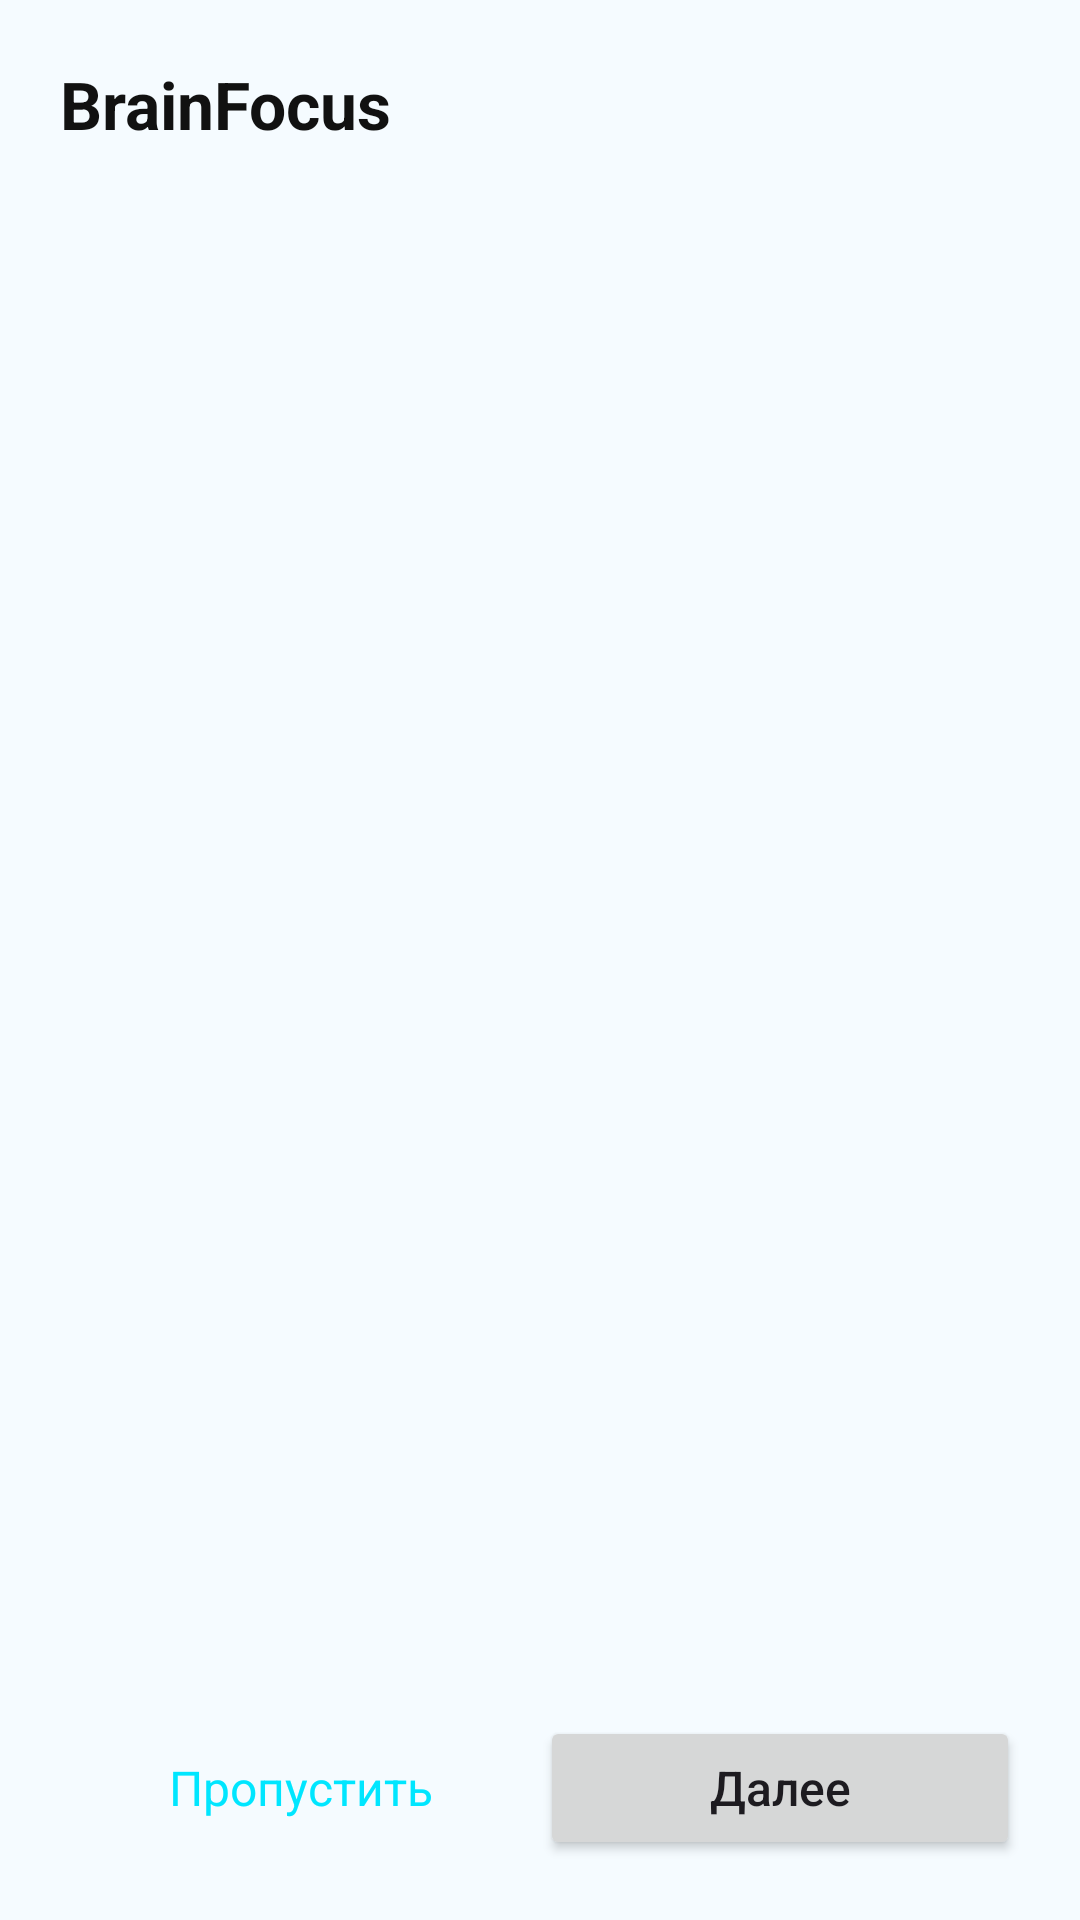

Android layout source for this screen:
<!-- AndroidManifest.xml: application theme Theme.NeiroTech -->
<!-- res/layout/activity_onboarding.xml -->
<?xml version="1.0" encoding="utf-8"?>
<androidx.constraintlayout.widget.ConstraintLayout xmlns:android="http://schemas.android.com/apk/res/android"
    xmlns:app="http://schemas.android.com/apk/res-auto"
    android:layout_width="match_parent"
    android:layout_height="match_parent"
    android:background="@color/gray_light"
    android:padding="20dp">

    <TextView
        android:id="@+id/headerTitle"
        android:layout_width="wrap_content"
        android:layout_height="wrap_content"
        android:text="BrainFocus"
        android:textColor="@color/black"
        android:textSize="22sp"
        android:textStyle="bold"
        app:layout_constraintStart_toStartOf="parent"
        app:layout_constraintTop_toTopOf="parent" />

    <androidx.viewpager2.widget.ViewPager2
        android:id="@+id/onboardingPager"
        android:layout_width="0dp"
        android:layout_height="0dp"
        android:layout_marginTop="12dp"
        app:layout_constraintBottom_toTopOf="@+id/indicatorLayout"
        app:layout_constraintEnd_toEndOf="parent"
        app:layout_constraintStart_toStartOf="parent"
        app:layout_constraintTop_toBottomOf="@id/headerTitle" />

    <LinearLayout
        android:id="@+id/indicatorLayout"
        android:layout_width="wrap_content"
        android:layout_height="wrap_content"
        android:layout_marginBottom="12dp"
        android:gravity="center"
        android:orientation="horizontal"
        app:layout_constraintBottom_toTopOf="@+id/actionsRow"
        app:layout_constraintEnd_toEndOf="parent"
        app:layout_constraintStart_toStartOf="parent" />

    <LinearLayout
        android:id="@+id/actionsRow"
        android:layout_width="0dp"
        android:layout_height="wrap_content"
        android:gravity="center_vertical"
        android:orientation="horizontal"
        app:layout_constraintBottom_toBottomOf="parent"
        app:layout_constraintEnd_toEndOf="parent"
        app:layout_constraintStart_toStartOf="parent">

        <TextView
            android:id="@+id/btnSkip"
            android:layout_width="0dp"
            android:layout_height="48dp"
            android:layout_weight="1"
            android:gravity="center"
            android:text="Пропустить"
            android:textColor="@color/purple_500"
            android:textSize="16sp" />

        <Button
            android:id="@+id/btnNext"
            android:layout_width="0dp"
            android:layout_height="48dp"
            android:layout_weight="1"
            android:text="Далее"
            android:textAllCaps="false"
            android:textSize="16sp" />
    </LinearLayout>

</androidx.constraintlayout.widget.ConstraintLayout>
<!-- resources referenced by this layout -->
<resources>
  <color name="black">#111111</color>
  <color name="gray_light">#F5FBFF</color>
  <color name="purple_500">#00E6FF</color>
  <style name="Theme.NeiroTech" parent="Theme.NeiroTech.Ocean" />
  <style name="Theme.NeiroTech.Ocean" parent="Base.Theme.NeiroTech">
          <item name="colorPrimary">@color/ocean_primary</item>
          <item name="colorOnPrimary">@color/ocean_on_primary</item>
          <item name="colorPrimaryVariant">@color/ocean_primary_variant</item>
          <item name="colorSecondary">@color/ocean_secondary</item>
          <item name="colorOnSecondary">@color/ocean_on_primary</item>
          <item name="colorSurface">@color/ocean_surface</item>
          <item name="colorOnSurface">@color/ocean_on_surface</item>
          <item name="colorOnBackground">@color/ocean_on_surface</item>
          <item name="android:windowBackground">@color/ocean_surface</item>
          <item name="android:colorBackground">@color/ocean_surface</item>
      </style>
  <style name="Base.Theme.NeiroTech" parent="Theme.Material3.DayNight.NoActionBar">
      </style>
  <color name="ocean_primary">#00A7E1</color>
  <color name="ocean_on_primary">#FFFFFF</color>
  <color name="ocean_primary_variant">#007EA7</color>
  <color name="ocean_secondary">#14C3FF</color>
  <color name="ocean_surface">#F5FBFF</color>
  <color name="ocean_on_surface">#0A1B2E</color>
</resources>
